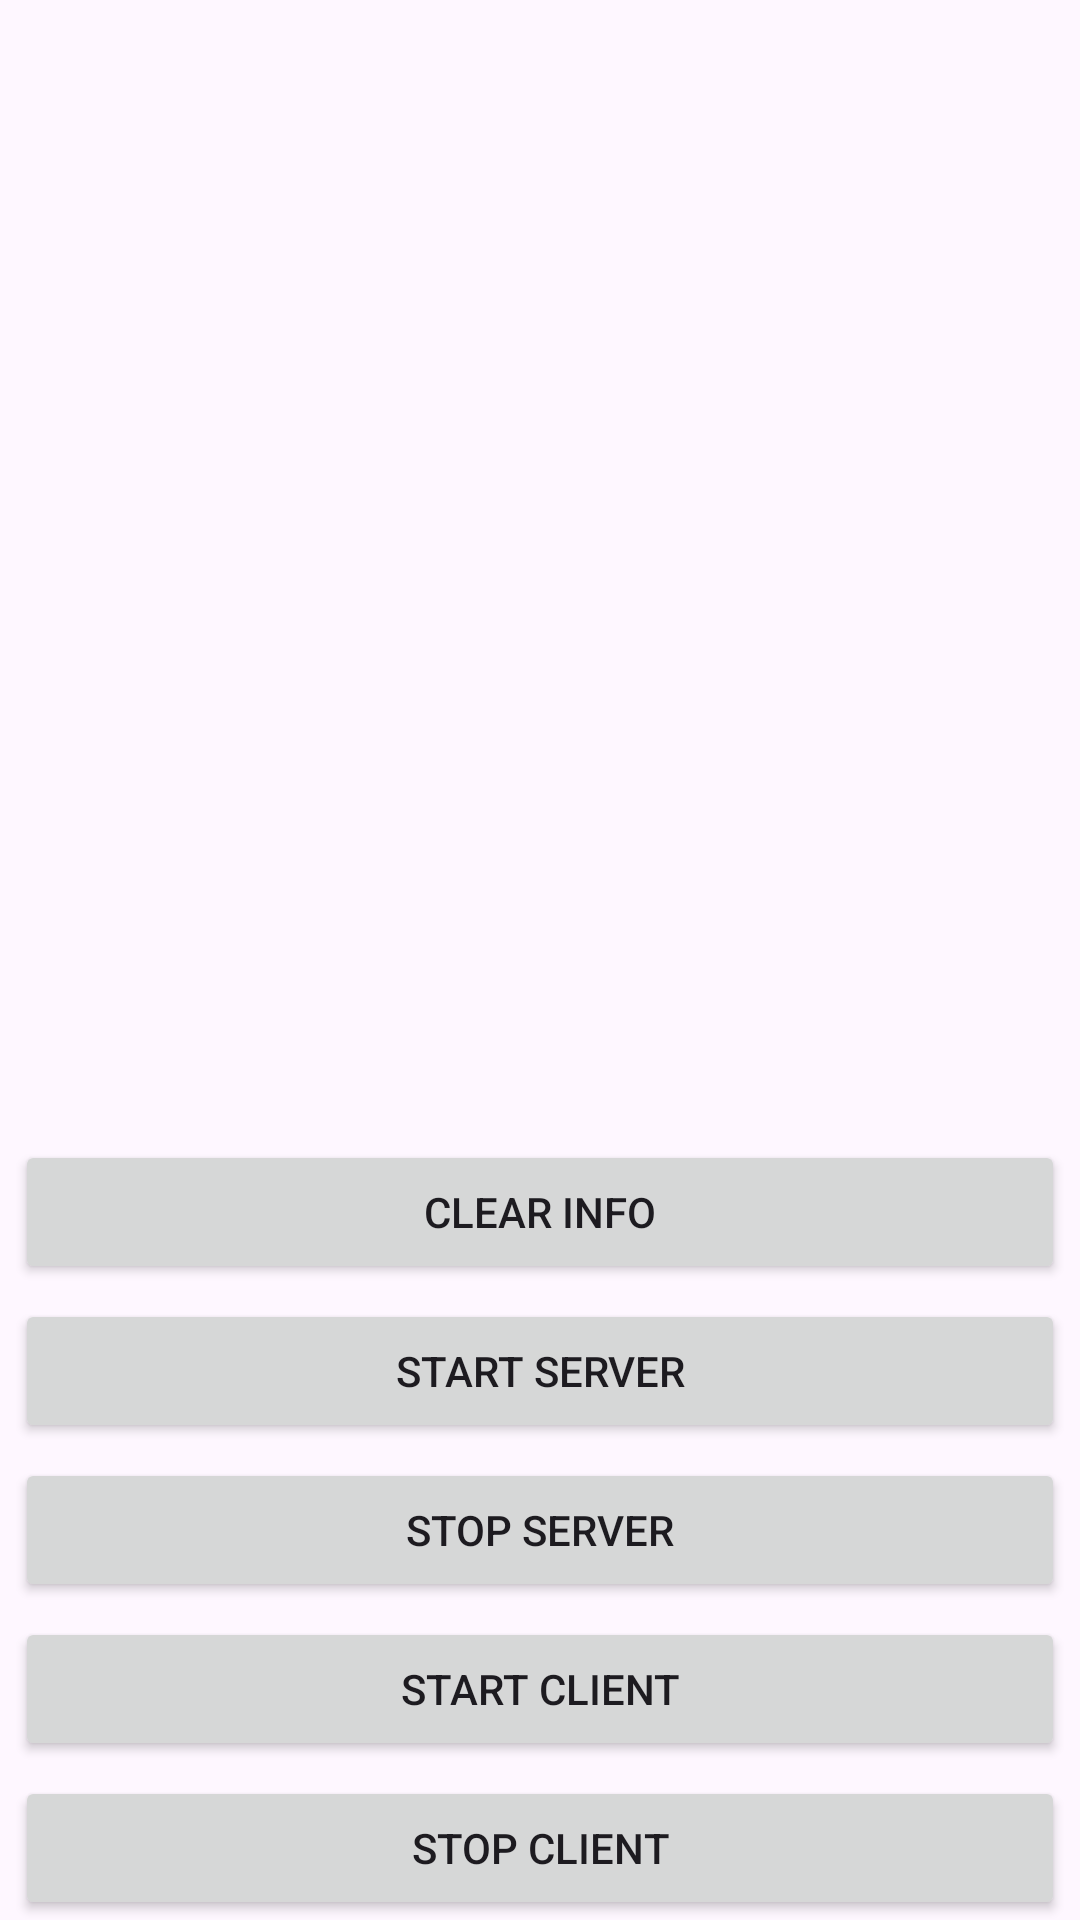

Write the Android layout XML for this screen, with the resource values it uses.
<!-- AndroidManifest.xml: application theme Theme.SocketPractice4A -->
<!-- res/layout/activity_example3.xml -->
<?xml version="1.0" encoding="utf-8"?>
<androidx.constraintlayout.widget.ConstraintLayout xmlns:android="http://schemas.android.com/apk/res/android"
    xmlns:app="http://schemas.android.com/apk/res-auto"
    xmlns:tools="http://schemas.android.com/tools"
    android:id="@+id/main"
    android:layout_width="match_parent"
    android:layout_height="match_parent"
    tools:context=".Example3Activity">

    <TextView
        android:id="@+id/ex3_tv_info"
        android:layout_width="0dp"
        android:layout_height="0dp"
        android:layout_marginStart="5dp"
        android:layout_marginTop="5dp"
        android:layout_marginEnd="5dp"
        android:layout_marginBottom="5dp"
        app:layout_constraintBottom_toTopOf="@+id/ex3_btn_clear_info"
        app:layout_constraintEnd_toEndOf="parent"
        app:layout_constraintStart_toStartOf="parent"
        app:layout_constraintTop_toTopOf="parent" />

    <Button
        android:id="@+id/ex3_btn_clear_info"
        android:layout_width="0dp"
        android:layout_height="wrap_content"
        android:layout_marginStart="5dp"
        android:layout_marginEnd="5dp"
        android:layout_marginBottom="5dp"
        android:text="Clear Info"
        app:layout_constraintBottom_toTopOf="@+id/ex3_btn_start_server"
        app:layout_constraintEnd_toEndOf="parent"
        app:layout_constraintStart_toStartOf="parent" />

    <Button
        android:id="@+id/ex3_btn_start_server"
        android:layout_width="0dp"
        android:layout_height="wrap_content"
        android:layout_marginStart="5dp"
        android:layout_marginEnd="5dp"
        android:layout_marginBottom="5dp"
        android:text="Start Server"
        app:layout_constraintBottom_toTopOf="@+id/ex3_btn_stop_server"
        app:layout_constraintEnd_toEndOf="parent"
        app:layout_constraintStart_toStartOf="parent" />

    <Button
        android:id="@+id/ex3_btn_stop_server"
        android:layout_width="0dp"
        android:layout_height="wrap_content"
        android:layout_marginStart="5dp"
        android:layout_marginEnd="5dp"
        android:layout_marginBottom="5dp"
        android:text="Stop Server"
        app:layout_constraintBottom_toTopOf="@+id/ex3_btn_start_client"
        app:layout_constraintEnd_toEndOf="parent"
        app:layout_constraintStart_toStartOf="parent" />

    <Button
        android:id="@+id/ex3_btn_start_client"
        android:layout_width="0dp"
        android:layout_height="wrap_content"
        android:layout_marginStart="5dp"
        android:layout_marginEnd="5dp"
        android:layout_marginBottom="5dp"
        android:text="Start Client"
        app:layout_constraintBottom_toTopOf="@+id/ex3_btn_stop_client"
        app:layout_constraintEnd_toEndOf="parent"
        app:layout_constraintStart_toStartOf="parent" />

    <Button
        android:id="@+id/ex3_btn_stop_client"
        android:layout_width="0dp"
        android:layout_height="wrap_content"
        android:layout_marginStart="5dp"
        android:layout_marginEnd="5dp"
        android:text="Stop Client"
        app:layout_constraintBottom_toBottomOf="parent"
        app:layout_constraintEnd_toEndOf="parent"
        app:layout_constraintStart_toStartOf="parent" />

</androidx.constraintlayout.widget.ConstraintLayout>
<!-- resources referenced by this layout -->
<resources>
  <style name="Theme.SocketPractice4A" parent="Base.Theme.SocketPractice4A" />
  <style name="Base.Theme.SocketPractice4A" parent="Theme.Material3.DayNight.NoActionBar">
          
          
      </style>
</resources>
